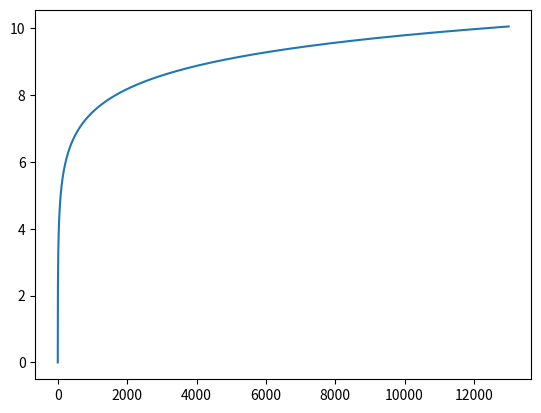

Source code (Python):
"""
Purpose : Harmonic Series
[redacted]
Date    : 05/11/2018
"""
import matplotlib.pyplot as pyplot
def antWalk(n):
	total = 0
	totalList = [total]
	for walk in range(1, n+1):
		total = total+ (1 / walk)
		totalList.append(total)
	pyplot.plot(range(0,n+1),totalList)
	pyplot.show()
	return walk

def main():
	print(antWalk(13000))

main()
